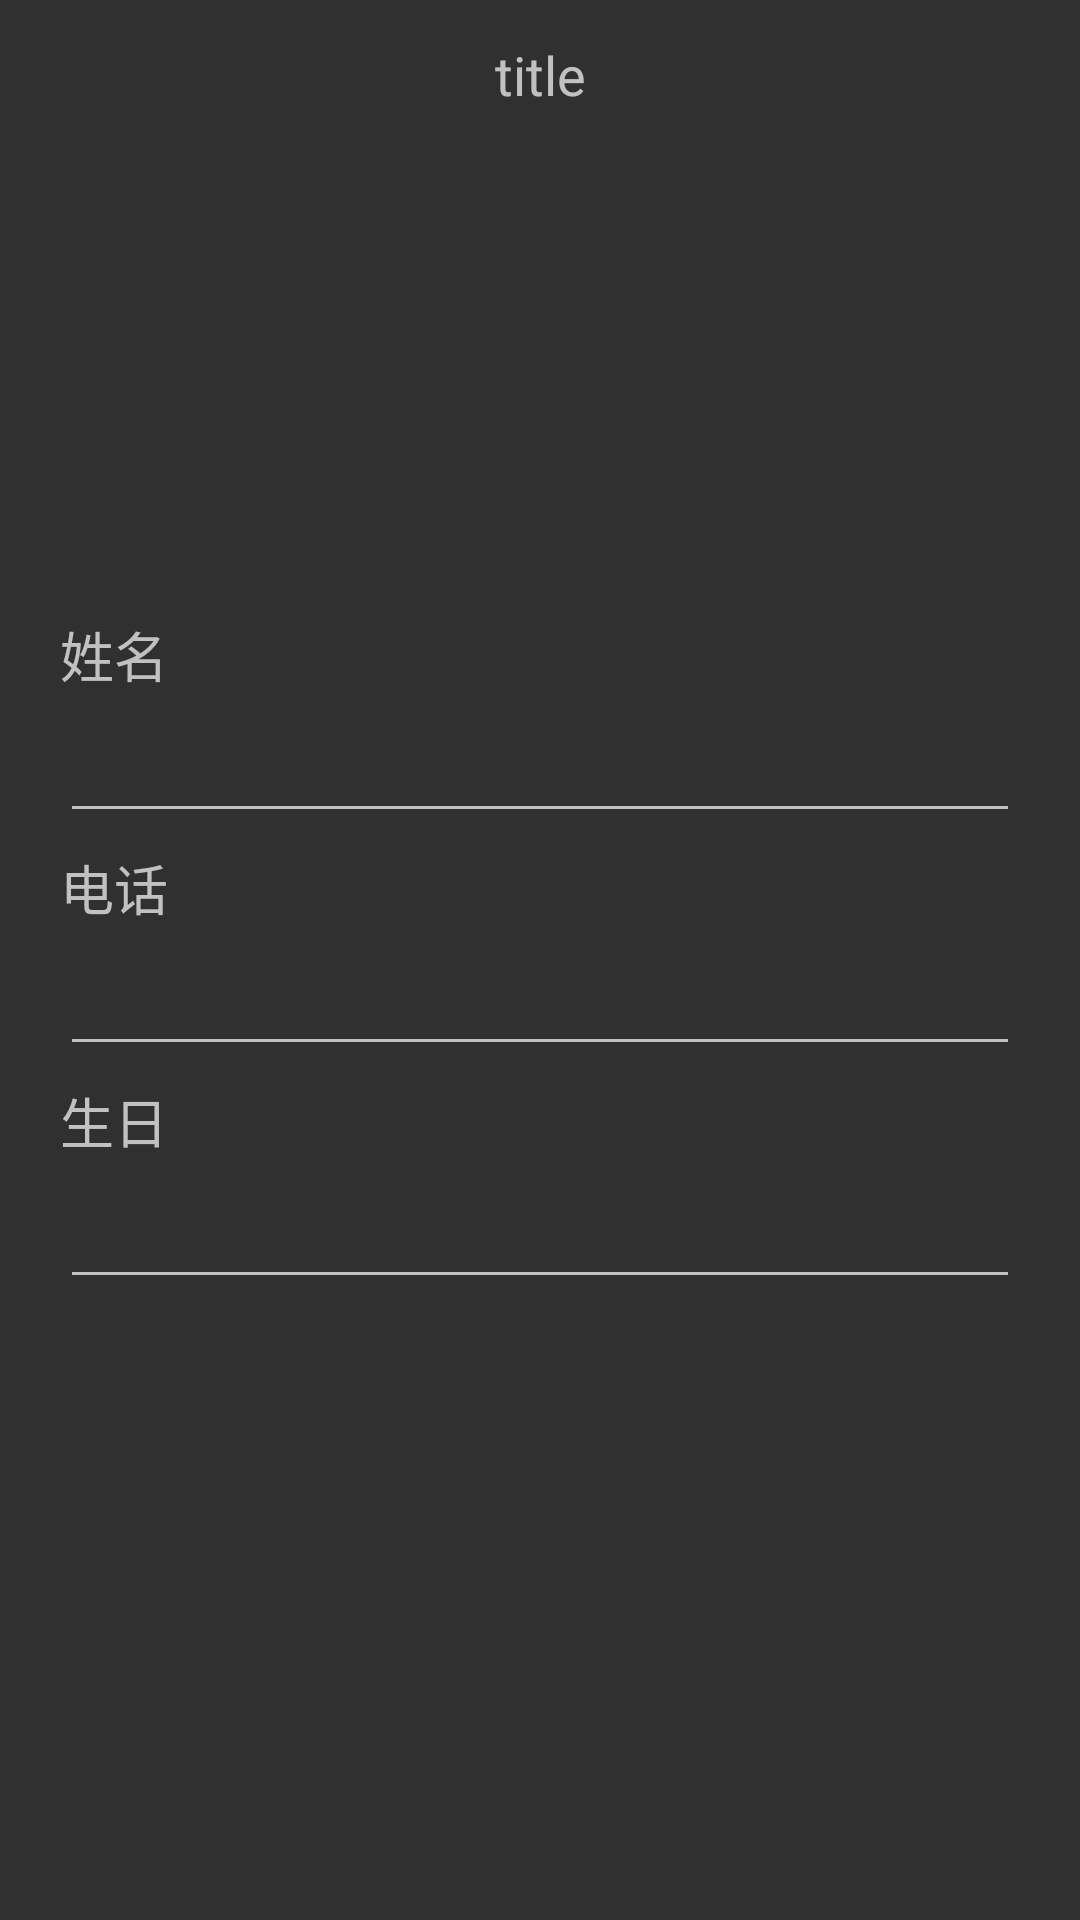

Here is an Android app screen rendered from its layout file. Give the layout XML and the strings, colors and styles it references.
<!-- AndroidManifest.xml: application theme Theme.AppCompat.NoActionBar -->
<!-- res/layout/activity_account.xml -->
<?xml version="1.0" encoding="utf-8"?>
<LinearLayout xmlns:android="http://schemas.android.com/apk/res/android"
    android:layout_width="match_parent"
    android:layout_height="match_parent"
    android:orientation="vertical">

    <include layout="@layout/title" />

    <LinearLayout
        android:layout_width="match_parent"
        android:layout_height="match_parent"
        android:layout_marginTop="20dp"
        android:orientation="vertical">

        <ImageView
            android:id="@+id/acc_iv_pic"
            android:layout_width="100dp"
            android:layout_height="100dp"
            android:layout_gravity="center_horizontal"
            android:src="@mipmap/ic_launcher" />

        <RelativeLayout
            android:layout_width="match_parent"
            android:layout_height="wrap_content">

            <TextView
                android:layout_width="match_parent"
                android:layout_height="0.5dp"
                android:layout_centerVertical="true"
                android:background="@color/gray_btn_bg_color" />

            <ImageView
                android:id="@+id/acc_iv_changepic"
                android:layout_width="30dp"
                android:layout_height="30dp"
                android:layout_alignParentRight="true"
                android:layout_marginRight="60dp"
                android:src="@mipmap/ic_launcher" />
        </RelativeLayout>

        <TextView
            style="@style/account_tv_item"
            android:text="@string/acc_tv_name" />

        <EditText
            android:id="@+id/acc_et_name"
            style="@style/account_et_item" />

        <TextView
            style="@style/account_tv_item"
            android:text="@string/acc_tv_phone" />

        <EditText
            android:id="@+id/acc_et_phone"
            style="@style/account_et_item" />

        <TextView
            style="@style/account_tv_item"
            android:text="@string/acc_tv_birthday" />

        <EditText
            android:id="@+id/acc_et_birthday"
            style="@style/account_et_item" />
    </LinearLayout>
</LinearLayout>
<!-- res/layout/title.xml (included above) -->
<?xml version="1.0" encoding="utf-8"?>
<LinearLayout xmlns:android="http://schemas.android.com/apk/res/android"
    android:layout_width="match_parent"
    android:layout_height="50dp"
    android:orientation="horizontal">

    <ImageView
        android:id="@+id/tit_iv_left"
        android:layout_width="50dp"
        android:layout_height="50dp"
        android:src="@mipmap/ic_launcher" />

    <TextView
        android:id="@+id/tit_tv_center"
        android:layout_width="0dp"
        android:layout_height="match_parent"
        android:layout_weight="1"
        android:gravity="center"
        android:text="title"
        android:textSize="18sp" />

    <ImageView
        android:id="@+id/tit_iv_right"
        android:layout_width="50dp"
        android:layout_height="50dp"
        android:src="@mipmap/ic_launcher" />
</LinearLayout>
<!-- resources referenced by this layout -->
<resources>
  <string name="acc_tv_birthday">生日</string>
  <string name="acc_tv_name">姓名</string>
  <string name="acc_tv_phone">电话</string>
  <style name="account_et_item">
          <item name="android:layout_width">match_parent</item>
          <item name="android:layout_height">wrap_content</item>
          <item name="android:textSize">18sp</item>
          <item name="android:layout_marginRight">20dp</item>
          <item name="android:layout_marginTop">5dp</item>
          <item name="android:layout_marginLeft">20dp</item>
      </style>
  <style name="account_tv_item">
          <item name="android:layout_width">wrap_content</item>
          <item name="android:layout_height">wrap_content</item>
          <item name="android:textSize">18sp</item>
          <item name="android:layout_marginTop">5dp</item>
          <item name="android:layout_marginLeft">20dp</item>
      </style>
</resources>
